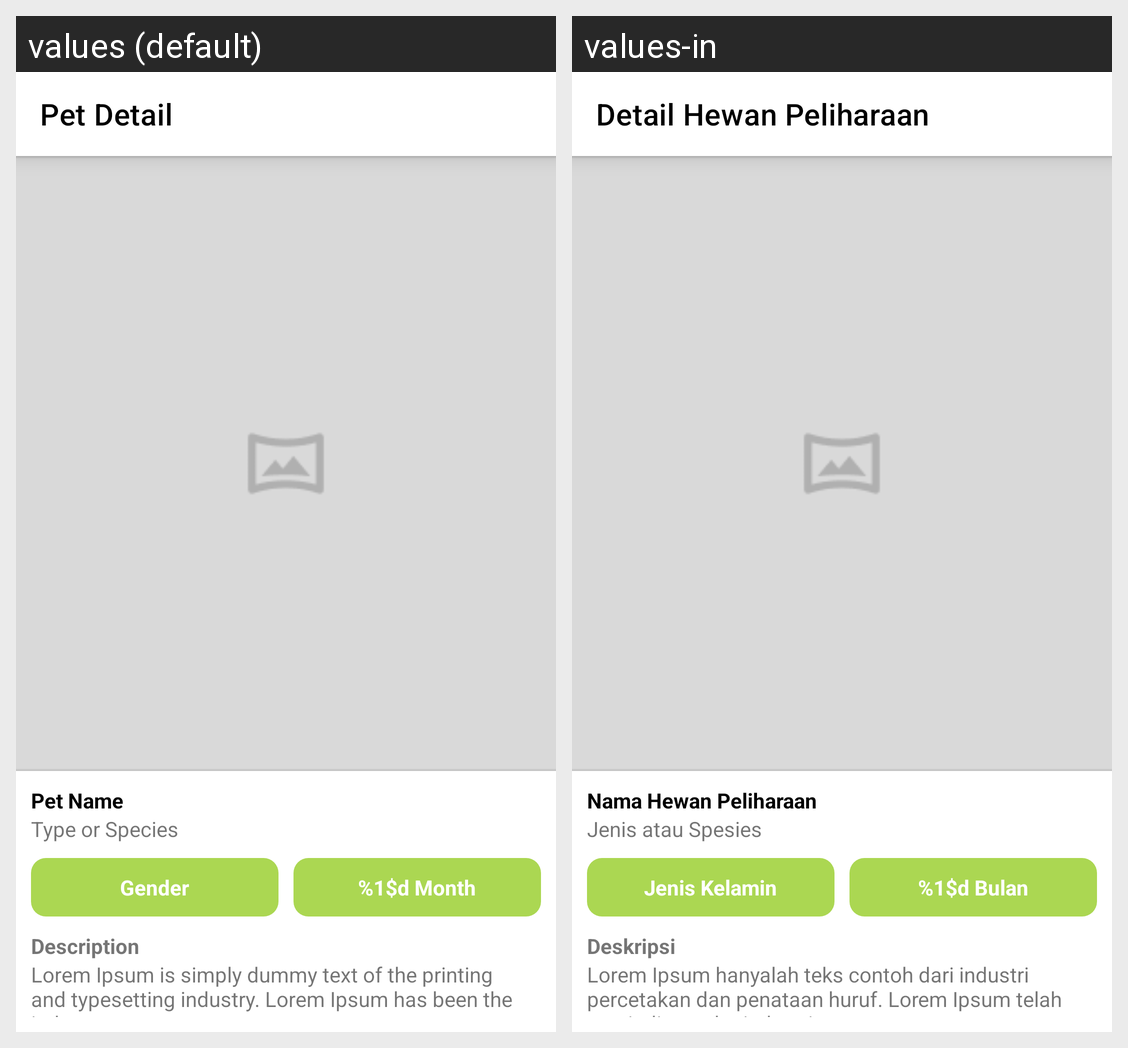

Here is an Android app screen in its default locale and in the app's own translations. Write out the translated-string differences for the strings that appear on this screen.
Android screen res/layout/fragment_detail_pet_my_profile.xml rendered under 2 locales, left to right: values (default), values-in. Device: Nexus 5 (rendered at 1080×1920; each locale shown at half size, 540×960, under a caption strip naming it); theme Theme.PetDiary.
Strings drawn on this screen, with the default value and each locale's value (text and hints the layout hard-codes, and strings that could not be matched under every locale, appear in the picture but are not listed):

toolbar_pet_detail
  values: Pet Detail
  values-in: Detail Hewan Peliharaan

pet_name
  values: Pet Name
  values-in: Nama Hewan Peliharaan

pet_type
  values: Type or Species
  values-in: Jenis atau Spesies

gender
  values: Gender
  values-in: Jenis Kelamin

age_pet
  values: %1$d Month
  values-in: %1$d Bulan

description
  values: Description
  values-in: Deskripsi

lorem_ipsum
  values: Lorem Ipsum is simply dummy text of the printing and typesetting industry. Lorem Ipsum has been the industry
  values-in: Lorem Ipsum hanyalah teks contoh dari industri percetakan dan penataan huruf. Lorem Ipsum telah menjadi standar industri
